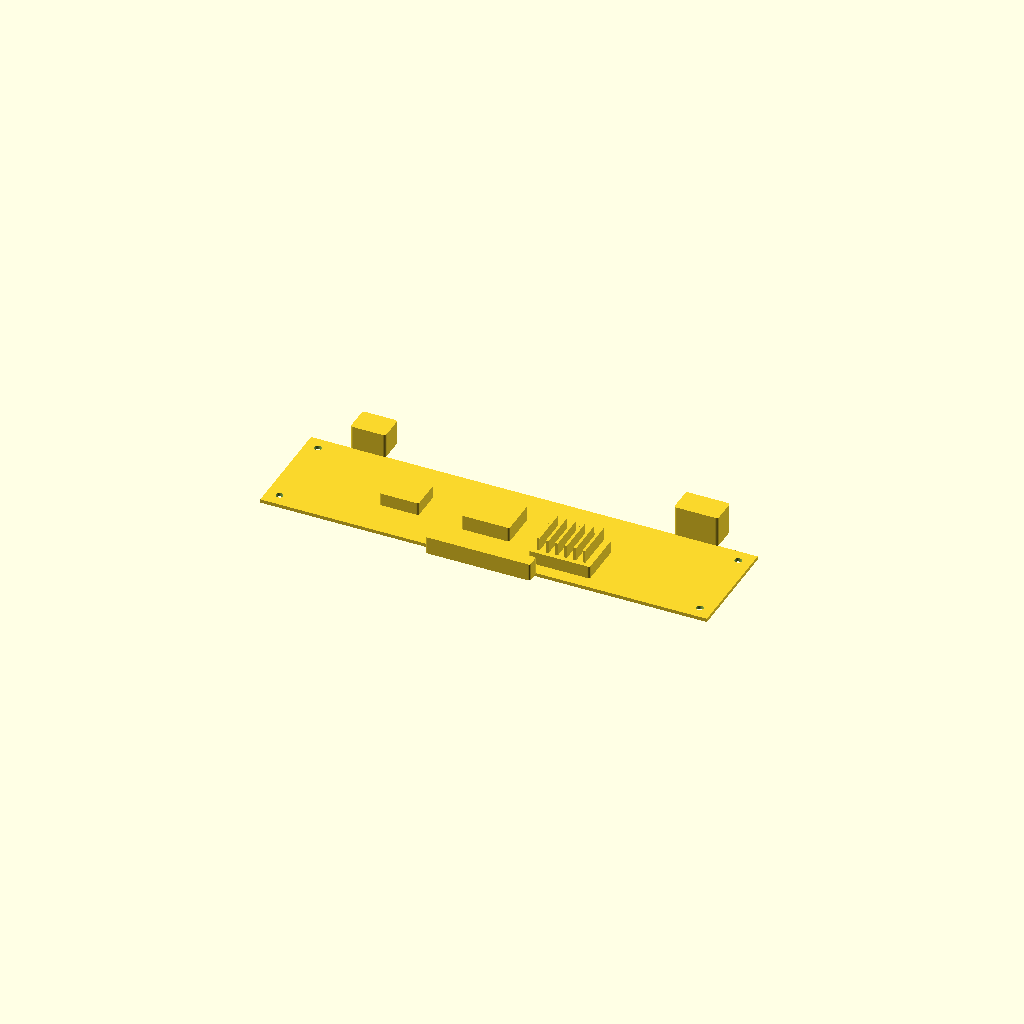
Cell 1: the model at its default parameters.
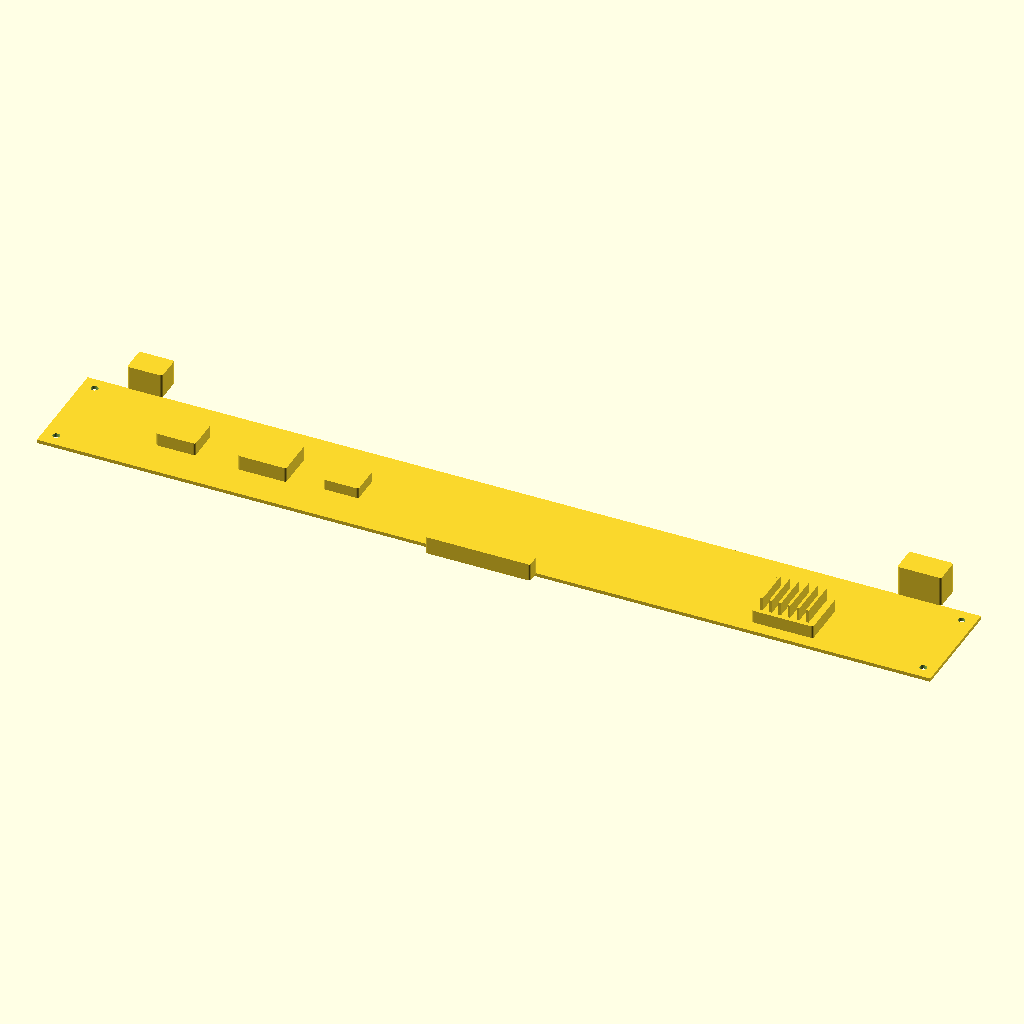
Cell 2: the same model with pcb_length = 406.4.
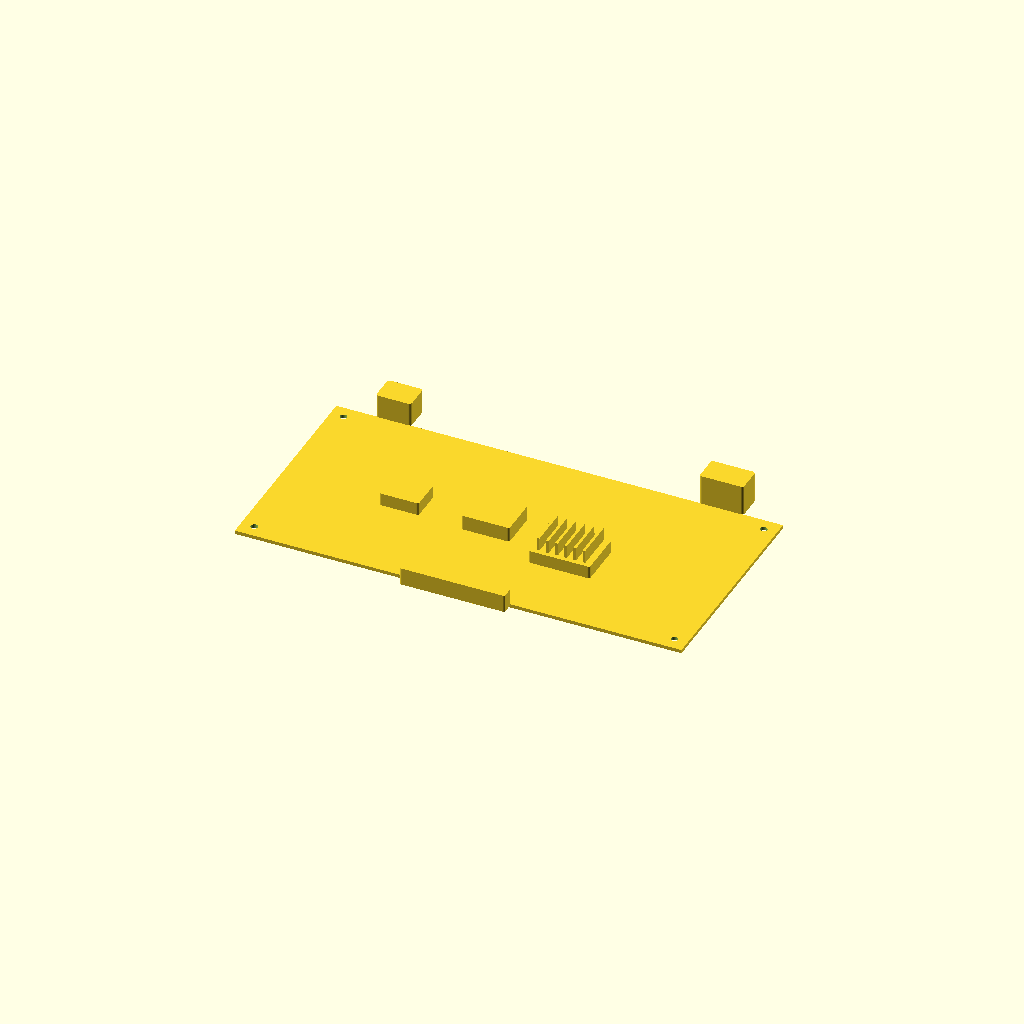
Cell 3: pcb_width = 99.06 (everything else at default).
All cells are drawn from one camera (rotation 55°, 0°, 25°, orthographic, colour scheme Cornfield), so only the parameter changes between them.
OpenSCAD source file results/nopscadlib/ablations/no_json_ir/scad/pcb__Melzi.scad:
$fn = 64;

// Board overall dimensions (mm)
pcb_length = 203.2;
pcb_width  = 49.53;
pcb_thickness = 1.6;

// Small overlap to guarantee watertight unions
overlap = 0.2;

// ---------- Helpers ----------
module rounded_box(size=[10,10,2], r=1, center=true) {
    // Minkowski rounded rectangle prism
    // size is final outer size
    sx = size[0]; sy = size[1]; sz = size[2];
    rr = min(r, min(sx,sy)/2 - 0.01);
    translate(center ? [0,0,0] : [sx/2, sy/2, sz/2])
        minkowski() {
            cube([sx-2*rr, sy-2*rr, sz], center=true);
            cylinder(r=rr, h=0.01, center=true);
        }
}

module pcb_with_holes() {
    // Typical mounting holes (4x) near corners
    hole_d = 3.2;
    edge_x = 6.0;
    edge_y = 6.0;

    difference() {
        // PCB slab
        cube([pcb_length, pcb_width, pcb_thickness], center=true);

        // Through holes
        for (sx = [-1, 1], sy = [-1, 1]) {
            translate([
                sx*(pcb_length/2 - edge_x),
                sy*(pcb_width/2  - edge_y),
                0
            ])
            cylinder(d=hole_d, h=pcb_thickness + 2, center=true);
        }
    }
}

// ---------- Features (all connected to PCB) ----------
module usb_connector() {
    // Simple USB-B style block on one long edge
    conn_w = 12.0;   // along Y
    conn_l = 16.0;   // along X
    conn_h = 11.0;   // above PCB

    // Place so it sits on top of PCB and touches the +Y edge
    translate([
        -pcb_length/2 + conn_l/2 + 18,                                  // offset from left end
        pcb_width/2 + conn_w/2 - overlap,                               // overlap into PCB edge
        pcb_thickness/2 + conn_h/2 - overlap                            // overlap into PCB top
    ])
    rounded_box([conn_l, conn_w, conn_h], r=1.2, center=true);
}

module power_terminal() {
    // Screw terminal block on long edge
    term_l = 20.0;  // along X
    term_w = 12.0;  // along Y
    term_h = 14.0;  // above PCB

    translate([
        pcb_length/2 - term_l/2 - 18,                                   // near right end
        pcb_width/2 + term_w/2 - overlap,                               // overlap into PCB edge
        pcb_thickness/2 + term_h/2 - overlap
    ])
    rounded_box([term_l, term_w, term_h], r=1.2, center=true);
}

module pin_header_row(n=10, pitch=2.54) {
    // Simple header body (not individual pins) on the opposite long edge
    body_l = n * pitch + 2.0;  // along X
    body_w = 6.0;              // along Y
    body_h = 8.0;              // above PCB

    translate([
        0,
        -pcb_width/2 - body_w/2 + overlap,                              // overlap into -Y edge
        pcb_thickness/2 + body_h/2 - overlap
    ])
    rounded_box([body_l, body_w, body_h], r=0.8, center=true);
}

module stepper_driver_blocks() {
    // A few raised component blocks on top surface
    blk1 = [18, 15, 6];
    blk2 = [22, 18, 7];
    blk3 = [16, 14, 5];

    // All placed on top with slight overlap into PCB
    translate([
        -pcb_length/2 + 55,
        0,
        pcb_thickness/2 + blk1[2]/2 - overlap
    ])
    rounded_box(blk1, r=1.0, center=true);

    translate([
        -pcb_length/2 + 95,
        0,
        pcb_thickness/2 + blk2[2]/2 - overlap
    ])
    rounded_box(blk2, r=1.0, center=true);

    translate([
        -pcb_length/2 + 130,
        0,
        pcb_thickness/2 + blk3[2]/2 - overlap
    ])
    rounded_box(blk3, r=1.0, center=true);
}

module heatsink_like_block() {
    // A finned block (single connected solid) on top
    base_l = 28;
    base_w = 22;
    base_h = 6;

    fin_count = 6;
    fin_t = 1.2;
    fin_gap = (base_l - fin_count*fin_t) / (fin_count+1);
    fin_h = 6;

    union() {
        translate([
            pcb_length/2 - 70,
            -8,
            pcb_thickness/2 + base_h/2 - overlap
        ])
        rounded_box([base_l, base_w, base_h], r=1.0, center=true);

        // Fins protruding upward from base, overlapping into base
        for (i = [0:fin_count-1]) {
            x0 = -base_l/2 + fin_gap*(i+1) + fin_t*(i+0.5);
            translate([
                pcb_length/2 - 70 + x0,
                -8,
                pcb_thickness/2 + base_h + fin_h/2 - overlap
            ])
            cube([fin_t, base_w-4, fin_h], center=true);
        }
    }
}

// ---------- Assembly ----------
union() {
    pcb_with_holes();
    usb_connector();
    power_terminal();
    pin_header_row(n=18, pitch=2.54);
    stepper_driver_blocks();
    heatsink_like_block();
}
Parameter table extracted from the source (name, type, default, range or options):
pcb_length: number, default 203.2
pcb_width: number, default 49.53
pcb_thickness: number, default 1.6
overlap: number, default 0.2
